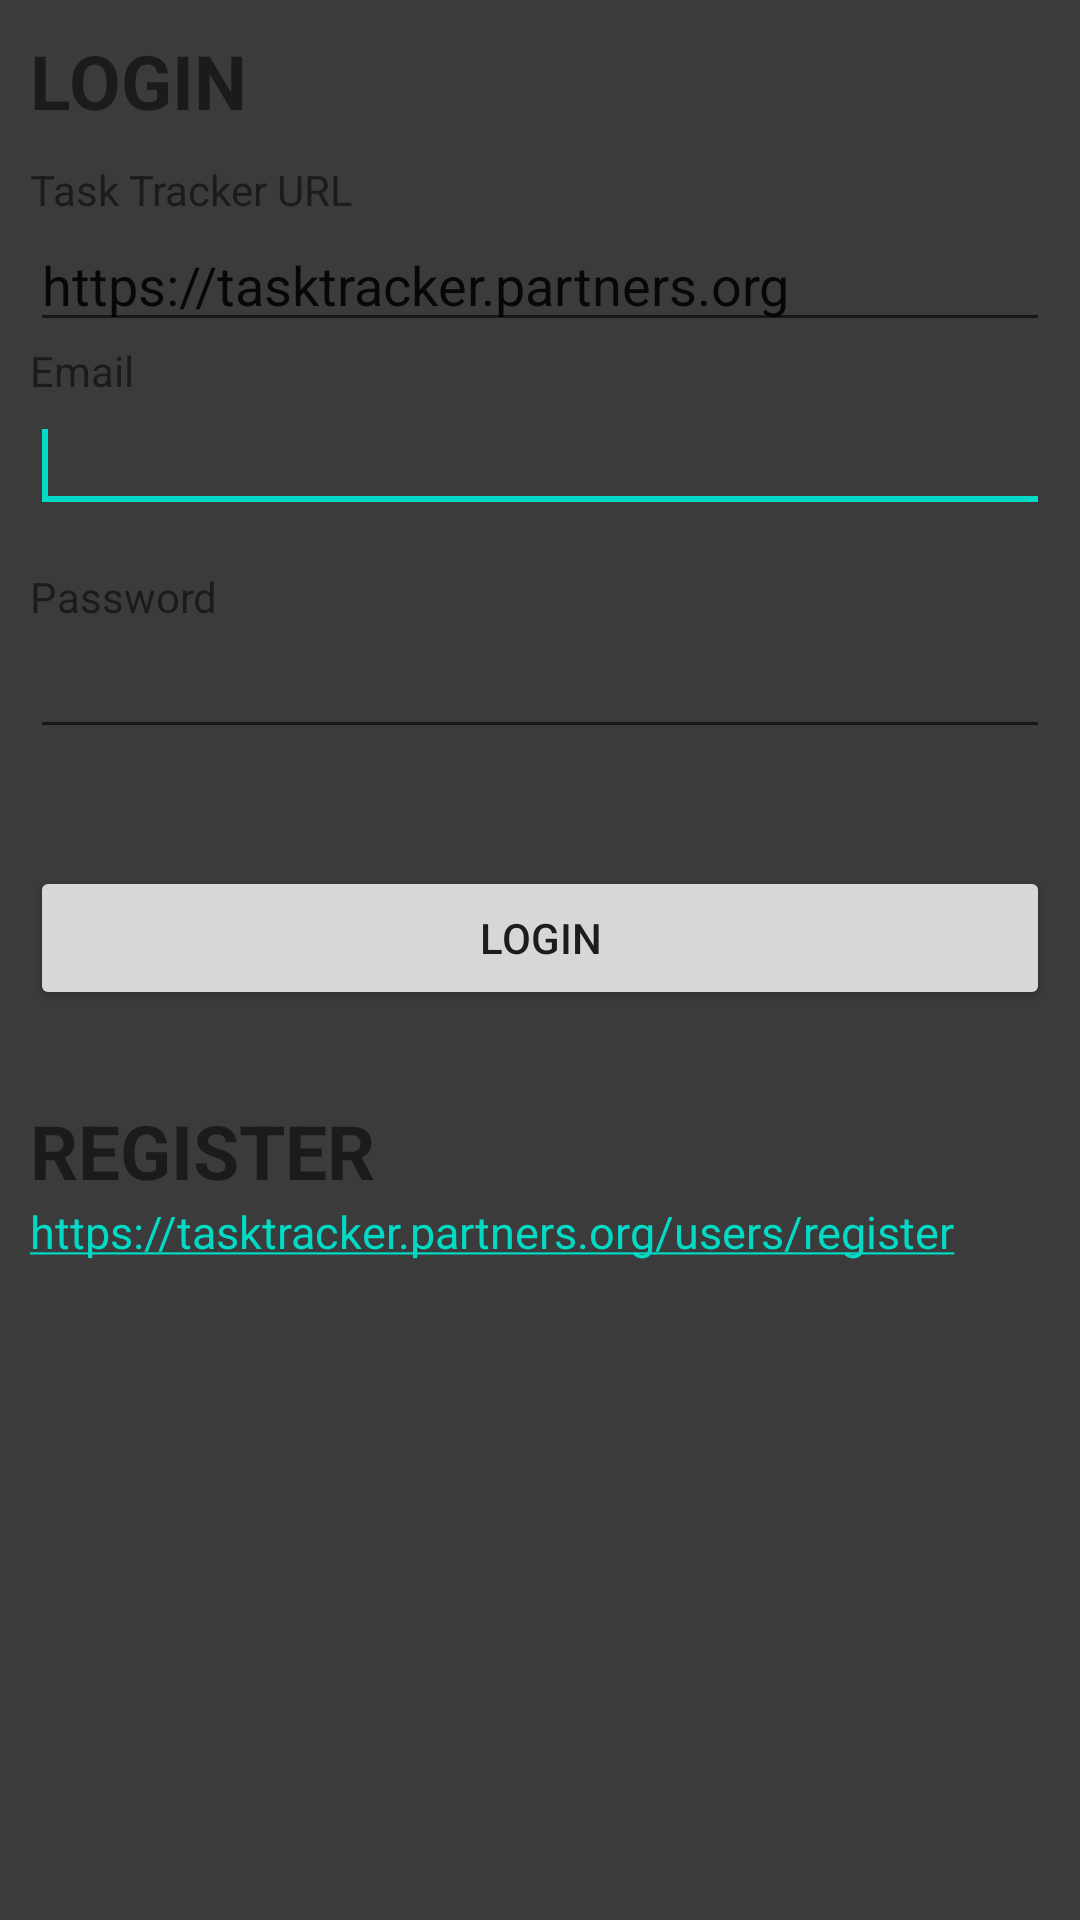

This screen was rendered from an Android layout file. Write that file and the resources it references.
<!-- AndroidManifest.xml: fallback theme Theme.MaterialComponents.DayNight.NoActionBar -->
<!-- res/layout/login.xml -->
<?xml version="1.0" encoding="utf-8"?>
<ScrollView xmlns:android="http://schemas.android.com/apk/res/android"
    android:layout_width="match_parent"
    android:layout_height="match_parent"
    android:background="#3b3b3b" >

    <LinearLayout
        android:layout_width="match_parent"
        android:layout_height="match_parent"
        android:orientation="vertical"
        android:padding="10dip" >
        
        <TextView
            android:layout_width="match_parent"
            android:layout_height="wrap_content"
            android:layout_marginBottom="10dip"
            android:text="LOGIN"
            android:textSize="25dip"
            android:textStyle="bold" />
        
        <TextView
            android:layout_width="match_parent"
            android:layout_height="wrap_content"
            android:text="Task Tracker URL" />
        
        <EditText
            android:id="@+id/loginSiteURL"
            android:layout_width="match_parent"
            android:layout_height="wrap_content"
            android:text="@string/url_default"
            android:singleLine="true"
            android:inputType="textUri"
            android:nextFocusDown="@+id/loginEmail" />

        
        <TextView
            android:layout_width="match_parent"
            android:layout_height="wrap_content"
            android:text="Email" />
        
        <EditText
            android:id="@+id/loginEmail"
            android:layout_width="match_parent"
            android:layout_height="wrap_content"
            android:singleLine="true"
            android:inputType="textEmailAddress"
            android:nextFocusDown="@+id/loginPassword">
            <requestFocus/>
        </EditText>

        
        <TextView
            android:layout_width="match_parent"
            android:layout_height="wrap_content"
            android:layout_marginTop="15dip"
            android:text="Password" />
        
        <EditText
            android:id="@+id/loginPassword"
            android:layout_width="match_parent"
            android:layout_height="wrap_content"
            android:singleLine="true"
            android:password="true" />

        
        <TextView android:id="@+id/login_error"
                    android:layout_width="match_parent"
                    android:layout_height="wrap_content"
                    android:textColor="#e30000"
                    android:padding="10dip"
                    android:textStyle="bold"/>

        
        <Button
            android:id="@+id/btnLogin"
            android:layout_width="match_parent"
            android:layout_height="wrap_content"
            android:layout_marginBottom="20dip"
            android:text="Login" />

        
        <TextView
            android:layout_width="match_parent"
            android:layout_height="wrap_content"
            android:layout_marginTop="10dip"
            android:text="REGISTER"
            android:textSize="25dip"
            android:textStyle="bold" />

        <TextView
            android:layout_width="match_parent"
            android:layout_height="wrap_content"
            android:text="@string/url_register"
            android:textSize="15dip"
            android:autoLink="web" />


    </LinearLayout>

</ScrollView>
<!-- resources referenced by this layout -->
<resources>
  <string name="url_default">https://tasktracker.partners.org</string>
  <string name="url_register">https://tasktracker.partners.org/users/register</string>
</resources>
